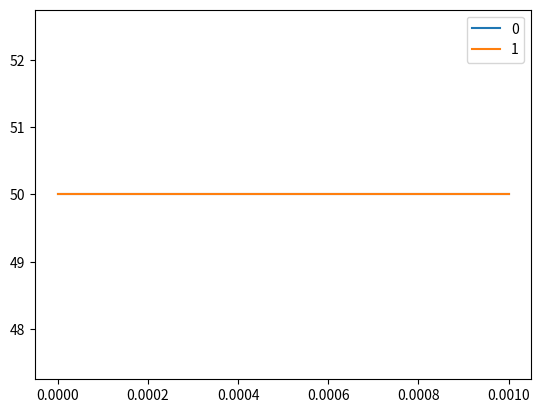

Recreate this plot in Python.
import numpy as np
import matplotlib.pyplot as plt



class SystemDynamics:
    def __init__(self, agents, discount_rate, alpha, utility_a, utility_b, initial_experience_a, initial_experience_b):
        self.agents = agents
        self.discount_rate = discount_rate  # evaporation rate
        self.alpha = alpha  # model parameter
        self.utility_a = utility_a  # deposit rate for a
        self.utility_b = utility_b # deposit rate for b
        self.experience_a = initial_experience_a   # pheromone level
        self.experience_b = initial_experience_b   # pheromone level
        self.number_of_agents = [[], []]

        # number_of_a = []
        # number_of_b = []
        t = np.linspace(0, 0.001, 20)

        for i in range(len(t)):
            ## initial rate is dependent upon the initial parameters

            rate_a = 0.01 * self.agents * pow(self.experience_a, self.alpha) / (
                pow(self.experience_a, self.alpha) + pow(self.experience_b,self.alpha))
            rate_b = 0.01 * self.agents * pow(self.experience_b, self.alpha) / (
                pow(self.experience_a, self.alpha) + pow(self.experience_b, self.alpha))

            ## agents depends upon the rates
            #number_of_a.append(rate_a * self.agents)
            #number_of_b.append(rate_b * self.agents)

            self.number_of_agents[0].append(rate_a * self.agents)
            self.number_of_agents[1].append(rate_b * self.agents)

            ## calculate new experience
            self.experience_a = self.discount_rate * (self.utility_a * self.number_of_agents[0][i])
            self.experience_b = self.discount_rate * (self.utility_b * self.number_of_agents[1][i])


        ##plotting
        #plt.plot(t, number_of_a, 'g^', t, number_of_b, 'bs')
        #plt.show()

        for i in range(len(self.number_of_agents)):
            plt.plot(t, self.number_of_agents[i], label=i)
        plt.rc('lines', linewidth=2.0)
        plt.legend()
        plt.show()


def main():
    SystemDynamics(agents = 100, discount_rate = 0.01, alpha = 2, utility_a = 11, utility_b = 11,
                       initial_experience_a = 10, initial_experience_b = 10)


if __name__ == "__main__":
    main()


